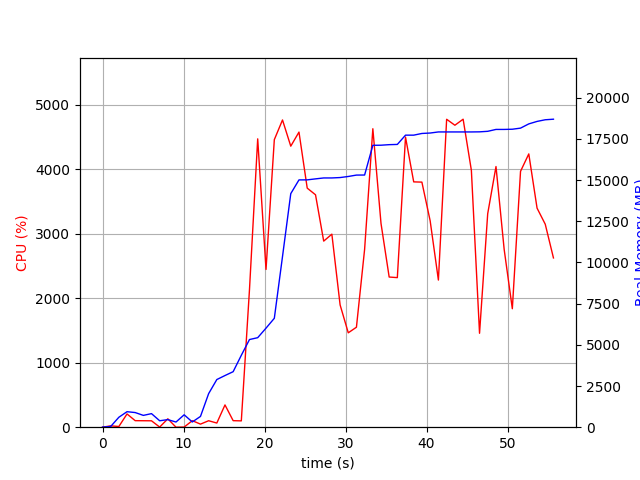

The table this chart was drawn from, first rows:
elapsed_time, nproc, cpu, mem_real, mem_virtual
4.172325134277344e-05, 1, 0.0, 6.285, 3185
1.006, 2, 20.9, 44.45, 149.3
2.014, 4, 10.9, 603.6, 2085
3.022, 4, 205.4, 940.9, 2454
4.03, 4, 101.3, 889.3, 2424
5.037, 3, 100.2, 717.5, 1875
6.045, 3, 99.2, 823.8, 2019
7.052, 4, 2.0, 390.9, 1731
8.06, 4, 130.0, 460.3, 1867
9.068, 3, 0.0, 313.5, 1451
10.08, 8, 2.0, 752.9, 3149
11.08, 3, 101.2, 317.7, 1466
12.09, 1, 47.6, 654.1, 1645
13.1, 1, 100.2, 2038, 4941
14.11, 2, 64.3, 2893, 8185
15.12, 1, 345.1, 3136, 8446
16.13, 1, 101.2, 3370, 8446
17.13, 1, 98.2, 4366, 10744
18.14, 1, 2133, 5323, 10996
19.16, 1, 4470, 5435, 10996
20.18, 1, 2445, 6015, 13556
21.21, 1, 4457, 6612, 13556
22.22, 1, 4762, 10361, 20250
23.24, 1, 4356, 14180, 20250
24.25, 1, 4574, 15014, 20250
25.27, 1, 3706, 15016, 20250
26.29, 1, 3602, 15076, 20250
27.31, 1, 2884, 15132, 20250
28.31, 1, 2992, 15132, 20250
29.33, 1, 1895, 15156, 20410
30.34, 1, 1463, 15222, 20415
31.35, 1, 1550, 15306, 20415
32.36, 1, 2757, 15310, 20415
33.37, 1, 4626, 17114, 22694
34.38, 1, 3158, 17120, 22697
35.39, 1, 2328, 17153, 22697
36.4, 1, 2318, 17167, 22697
37.41, 1, 4497, 17730, 23402
38.42, 1, 3803, 17730, 23402
39.43, 1, 3799, 17833, 23402
40.45, 1, 3200, 17859, 23402
41.47, 1, 2281, 17925, 23402
42.48, 1, 4773, 17925, 23402
43.5, 1, 4681, 17925, 23402
44.52, 1, 4774, 17925, 23402
45.54, 1, 3981, 17925, 23402
46.54, 1, 1456, 17931, 23402
47.55, 1, 3309, 17963, 23442
48.58, 1, 4041, 18078, 23570
49.59, 1, 2755, 18078, 23570
50.59, 1, 1836, 18090, 23570
51.61, 1, 3966, 18157, 23700
52.63, 1, 4236, 18414, 23986
53.65, 1, 3396, 18564, 23986
54.66, 1, 3147, 18665, 23986
55.67, 1, 2624, 18699, 23986
